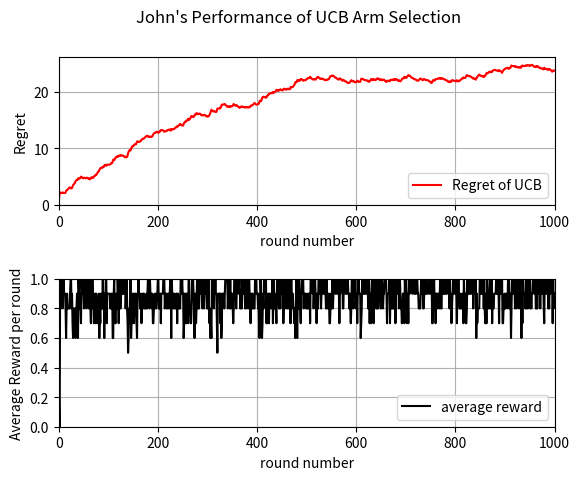

The matplotlib source for this figure:
# This is the 4th program to simulate the multi-arm bandit
# Let say we only use the  UCB
# Each arm has outcome 0 or 1, with probability 1 being the winning probability (Bernoulli distribution)

# Created by John C.S. Lui     Date: April 17, 2020

import numpy as np
from scipy.stats import bernoulli  # import bernoulli
import matplotlib.pyplot as plt

Num_of_Arms = 4  # number of arms

#  input parameters
winning_parameters = np.array([0.2, 0.3, 0.2, 0.9], dtype=float)
max_prob = 0.9  # record the highest probability of winning for all arms
optimal_arm = 3  # index for the optimal arm
T = 1000  # number of rounds to simulate
total_iteration = 10  # number of iterations to the MAB simulation

algorithm_timestep_reward_stacked = np.zeros((T), dtype=int)  # reward in each round average by # of iteration

num_selected = np.zeros((Num_of_Arms), dtype=int)  # track # of times selected for each arm
cumulative_reward = np.zeros((Num_of_Arms), dtype=float)  # track cumulative reward for each arm
estimated_reward = np.zeros((Num_of_Arms), dtype=float)  # track estimate reward for each arm

# Go through T rounds, each round we need to select an arm

for iteration_count in range(total_iteration):
    for round in range(T):
        if round < Num_of_Arms:
            select_arm = round  # select round sequentially
        else:  # select the best estimated arm so far
            select_arm = np.argmax(estimated_reward)

        # generate reward and update the variables
        current_reward = bernoulli.rvs(winning_parameters[select_arm])
        num_selected[select_arm] += 1  # how many times each arm has been selected (equiv. to our self.counts)
        cumulative_reward[select_arm] += float(current_reward)
        # compute UCB estimate. Note that we need to do log(round +1) because round starts with 0
        estimated_reward[select_arm]  = cumulative_reward[select_arm]/float(num_selected[select_arm]) +  \
                 np.sqrt(2*np.log(round+1)/float(num_selected[select_arm]))

        algorithm_timestep_reward_stacked[round] += current_reward

    # after one iteration, need to reset variables
    num_selected = np.zeros((Num_of_Arms), dtype=int)
    cumulative_reward = np.zeros((Num_of_Arms), dtype=float)
    estimated_reward = np.zeros((Num_of_Arms), dtype=float)

# compute average reward for each iteration

average_reward_in_each_round = np.zeros(T, dtype=float)

# The max value in average_reward_round can only be 1 (eg:
for round in range(T):
    average_reward_in_each_round[round] = float(algorithm_timestep_reward_stacked[round])/float(total_iteration)

# Let generate X and Y data points to plot it out

cumulative_optimal_reward = 0.0
cumulative_reward = 0.0

X = np.zeros(T, dtype=int)
Y = np.zeros(T, dtype=float)

print(average_reward_in_each_round)

# cumulative reward = (if you have a 0.9 chance of getting one, after 100 rounds is 100*0.9 = 90 )
for round in range(T):
    X[round] = round
    cumulative_optimal_reward += max_prob
    cumulative_reward += average_reward_in_each_round[round]
    # print(f"{cumulative_optimal_reward} \t {cumulative_reward}")
    Y[round] = cumulative_optimal_reward - cumulative_reward

#After 200 1000 rounds
print('After ', T, 'rounds, regret is: ', cumulative_optimal_reward - cumulative_reward)

fig, axs = plt.subplots(2)  # get two figures, top is regret, bottom is average reward in each round
fig.suptitle('John\'s Performance of UCB Arm Selection')
fig.subplots_adjust(hspace=0.5)

axs[0].plot(X, Y, color='red', label='Regret of UCB')
axs[0].set(xlabel='round number', ylabel='Regret')
axs[0].grid(True)
axs[0].legend(loc='lower right')
axs[0].set_xlim(0, T)
axs[0].set_ylim(0, 1.1*(cumulative_optimal_reward - cumulative_reward))

axs[1].plot(X, average_reward_in_each_round, color='black', label='average reward')
axs[1].set(xlabel='round number', ylabel='Average Reward per round')
axs[1].grid(True)
axs[1].legend(loc='lower right')
axs[1].set_xlim(0, T)
axs[1].set_ylim(0, 1.0)
# plt.savefig("prog3_figure.png")
plt.show()
